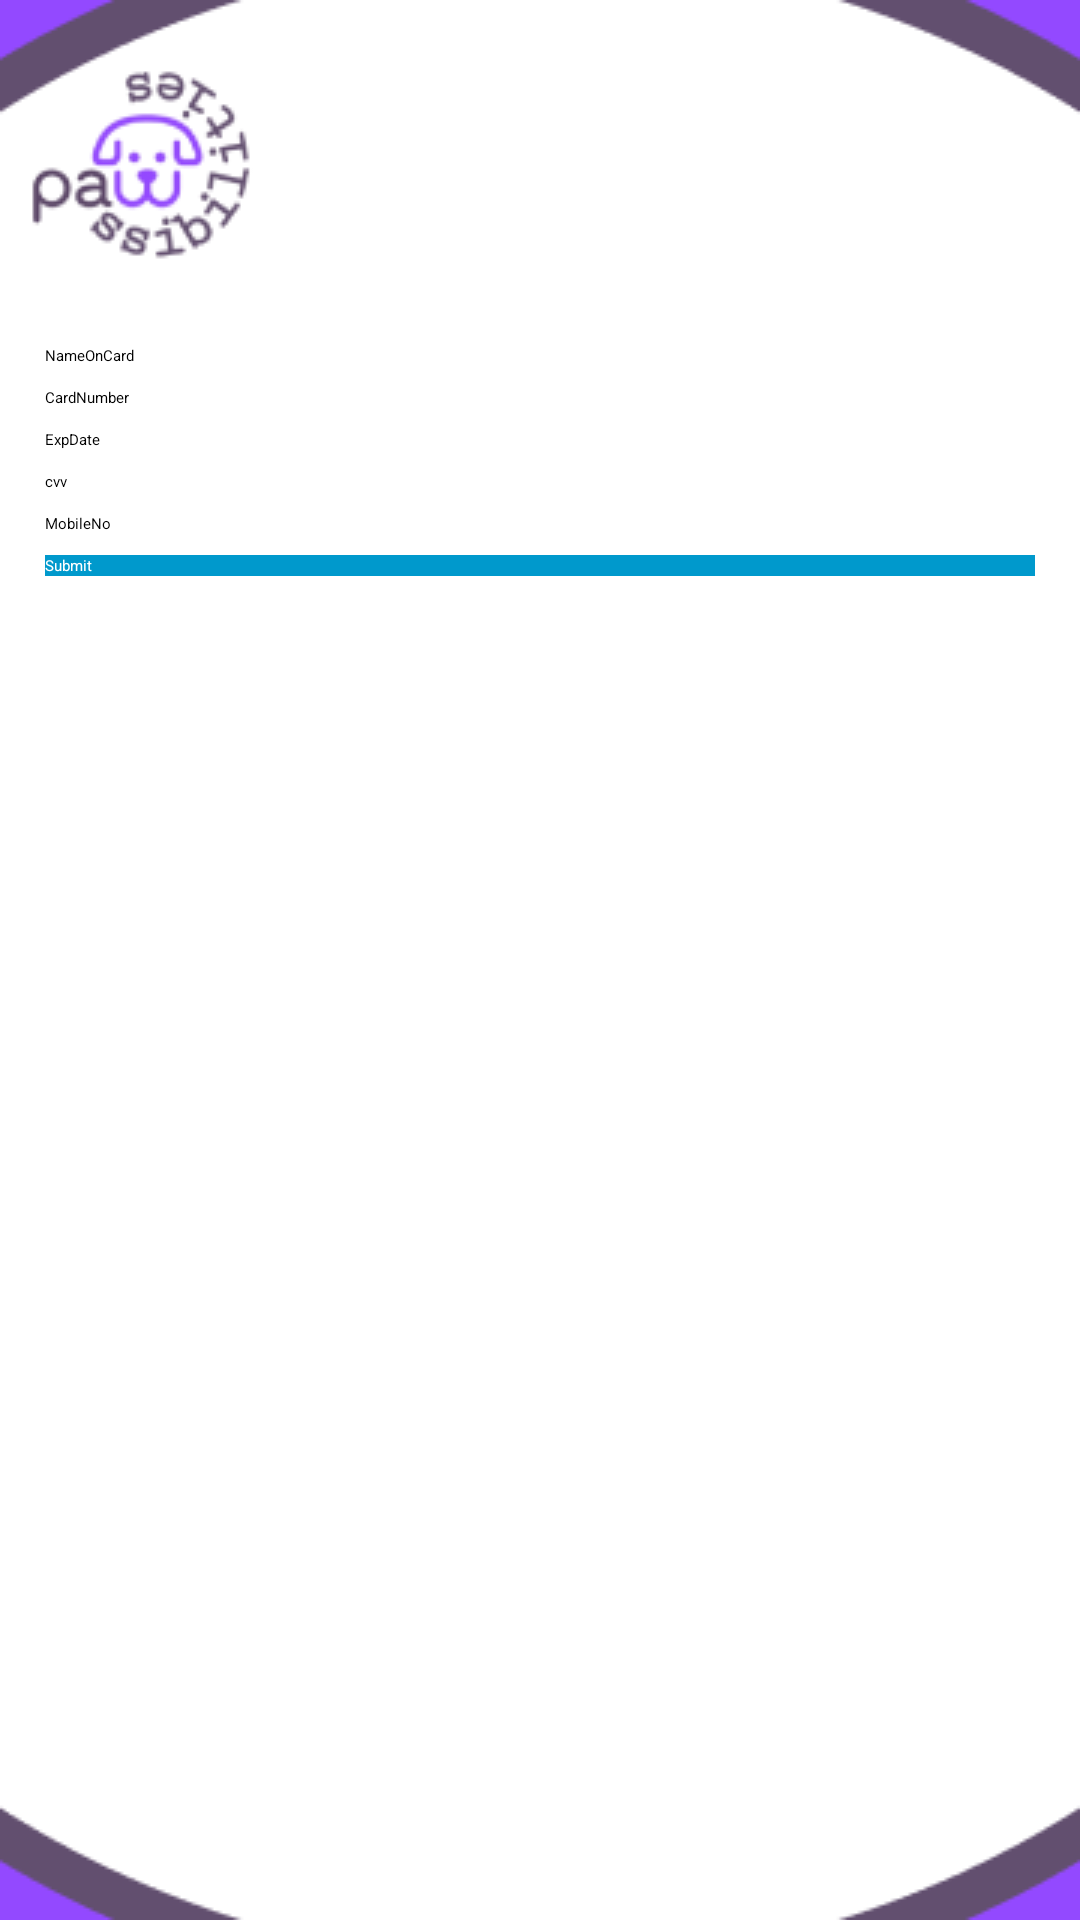

The Android layout XML behind this screen, and the referenced resources:
<!-- AndroidManifest.xml: application theme Theme.Forum -->
<!-- res/layout/activity_paid.xml -->
<?xml version="1.0" encoding="utf-8"?>
<LinearLayout xmlns:android="http://schemas.android.com/apk/res/android"
    xmlns:app="http://schemas.android.com/apk/res-auto"
    xmlns:tools="http://schemas.android.com/tools"
    android:layout_width="match_parent"
    android:layout_height="match_parent"
    tools:context=".paid"
    android:padding="15dp"
    android:orientation="vertical"
    android:background="@drawable/basic">

    <TextView
        android:layout_marginTop="100sp"
        android:layout_width="wrap_content"
        android:layout_height="wrap_content"
        android:text="NameOnCard"/>

    <EditText
        android:id="@+id/NameOnCard"
        android:layout_width="match_parent"
        android:layout_height="wrap_content" />

    <TextView
        android:layout_width="wrap_content"
        android:layout_height="wrap_content"
        android:text="CardNumber"/>
    <EditText
        android:layout_width="match_parent"
        android:layout_height="wrap_content"
        android:id="@+id/CardNumber"/>

    <TextView
        android:layout_width="wrap_content"
        android:layout_height="wrap_content"
        android:text="ExpDate"/>

    <EditText
        android:id="@+id/ExpDate"
        android:layout_width="match_parent"
        android:layout_height="wrap_content" />
    <TextView
        android:layout_width="wrap_content"
        android:layout_height="wrap_content"
        android:text="cvv"/>

    <EditText
        android:id="@+id/cvv"
        android:layout_width="match_parent"
        android:layout_height="wrap_content" />
    <TextView
        android:layout_width="wrap_content"
        android:layout_height="wrap_content"
        android:text="MobileNo"/>

    <EditText
        android:id="@+id/MobileNo"
        android:layout_width="match_parent"
        android:layout_height="wrap_content" />
    <Button
        android:layout_width="match_parent"
        android:layout_height="wrap_content"
        android:id="@+id/BtnSubmit"
        android:background="@android:color/holo_blue_dark"
        android:text="Submit"
        android:textColor="@android:color/white"/>

</LinearLayout>
<!-- resources referenced by this layout -->
<resources>
  <!-- drawable basic: jpg bitmap (drawable, 24185 bytes) -->
  <style name="Theme.Forum" parent="Theme.AppCompat.NoActionBar">
          
          <item name="colorPrimary">@color/colorPrimary</item>
          <item name="colorPrimaryVariant">@color/colorPrimaryDark</item>
          <item name="colorOnPrimary">@color/white</item>
          
          <item name="colorSecondary">@color/purple</item>
          <item name="colorSecondaryVariant">@color/grey</item>
          <item name="colorOnSecondary">@color/black</item>
          
          <item name="android:statusBarColor" tools:targetApi="l">?attr/colorSecondary</item>
          
      </style>
  <color name="colorPrimary">#FFFFFF</color>
  <color name="colorPrimaryDark">#BDBDBD</color>
  <color name="white">#FFF</color>
  <color name="purple">#9349FF</color>
  <color name="grey">#666666</color>
  <color name="black">#000</color>
</resources>
